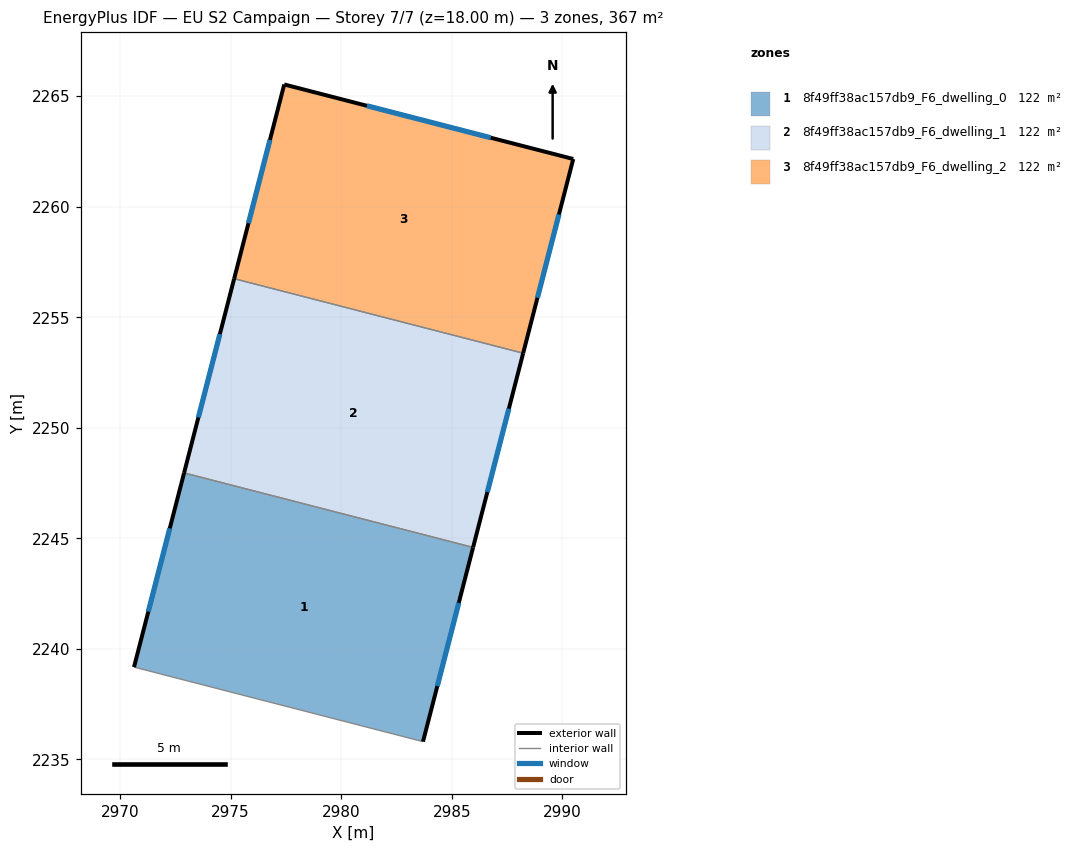
=== STOREY PLAN SPEC (per zone: floor XY polygon, exterior-wall plan segments, windows/doors) ===
zone 1: 8f49ff38ac157db9_F6_dwelling_0  (122.4 m²)
  floor: (2985.97, 2244.59) (2983.70, 2235.81) (2970.63, 2239.18) (2972.89, 2247.96)
  exterior wall: (2972.89, 2247.96) – (2970.63, 2239.18)  [9.1 m]
    window: (2972.25, 2245.45) – (2971.28, 2241.69)  [5.0 m²]
  exterior wall: (2983.70, 2235.81) – (2985.97, 2244.59)  [9.1 m]
    window: (2984.35, 2238.32) – (2985.32, 2242.08)  [5.0 m²]
  interior walls: 2
zone 2: 8f49ff38ac157db9_F6_dwelling_1  (122.4 m²)
  floor: (2988.23, 2253.38) (2985.97, 2244.59) (2972.89, 2247.96) (2975.16, 2256.75)
  exterior wall: (2975.16, 2256.75) – (2972.89, 2247.96)  [9.1 m]
    window: (2974.51, 2254.24) – (2973.54, 2250.47)  [5.0 m²]
  exterior wall: (2985.97, 2244.59) – (2988.23, 2253.38)  [9.1 m]
    window: (2986.61, 2247.10) – (2987.58, 2250.87)  [5.0 m²]
  interior walls: 2
zone 3: 8f49ff38ac157db9_F6_dwelling_2  (122.4 m²)
  floor: (2990.49, 2262.16) (2988.23, 2253.38) (2975.16, 2256.75) (2977.42, 2265.53)
  exterior wall: (2977.42, 2265.53) – (2975.16, 2256.75)  [9.1 m]
    window: (2976.78, 2263.02) – (2975.81, 2259.25)  [5.0 m²]
  exterior wall: (2990.49, 2262.16) – (2977.42, 2265.53)  [13.5 m]
    window: (2986.76, 2263.12) – (2981.16, 2264.57)  [7.4 m²]
  exterior wall: (2988.23, 2253.38) – (2990.49, 2262.16)  [9.1 m]
    window: (2988.88, 2255.88) – (2989.85, 2259.65)  [5.0 m²]
  interior walls: 1

=== DERIVED (storey summary) ===
Building: EU S2 Campaign
Storey: 7 of 7  (floor level z = 18.00 m)
Storey gross floor area: 367.3 m²
Zones on this storey: 3
  - 8f49ff38ac157db9_F6_dwelling_0: floor 122.4 m²; exterior wall 18.1 m (54.4 m²); 2 window(s) 10.0 m²; WWR 18.4%
  - 8f49ff38ac157db9_F6_dwelling_1: floor 122.4 m²; exterior wall 18.1 m (54.4 m²); 2 window(s) 10.0 m²; WWR 18.4%
  - 8f49ff38ac157db9_F6_dwelling_2: floor 122.4 m²; exterior wall 31.6 m (94.9 m²); 3 window(s) 17.4 m²; WWR 18.4%
Zone adjacency (shared interzone walls):
  - 8f49ff38ac157db9_F6_dwelling_0 ↔ 8f49ff38ac157db9_F6_dwelling_1
  - 8f49ff38ac157db9_F6_dwelling_1 ↔ 8f49ff38ac157db9_F6_dwelling_2